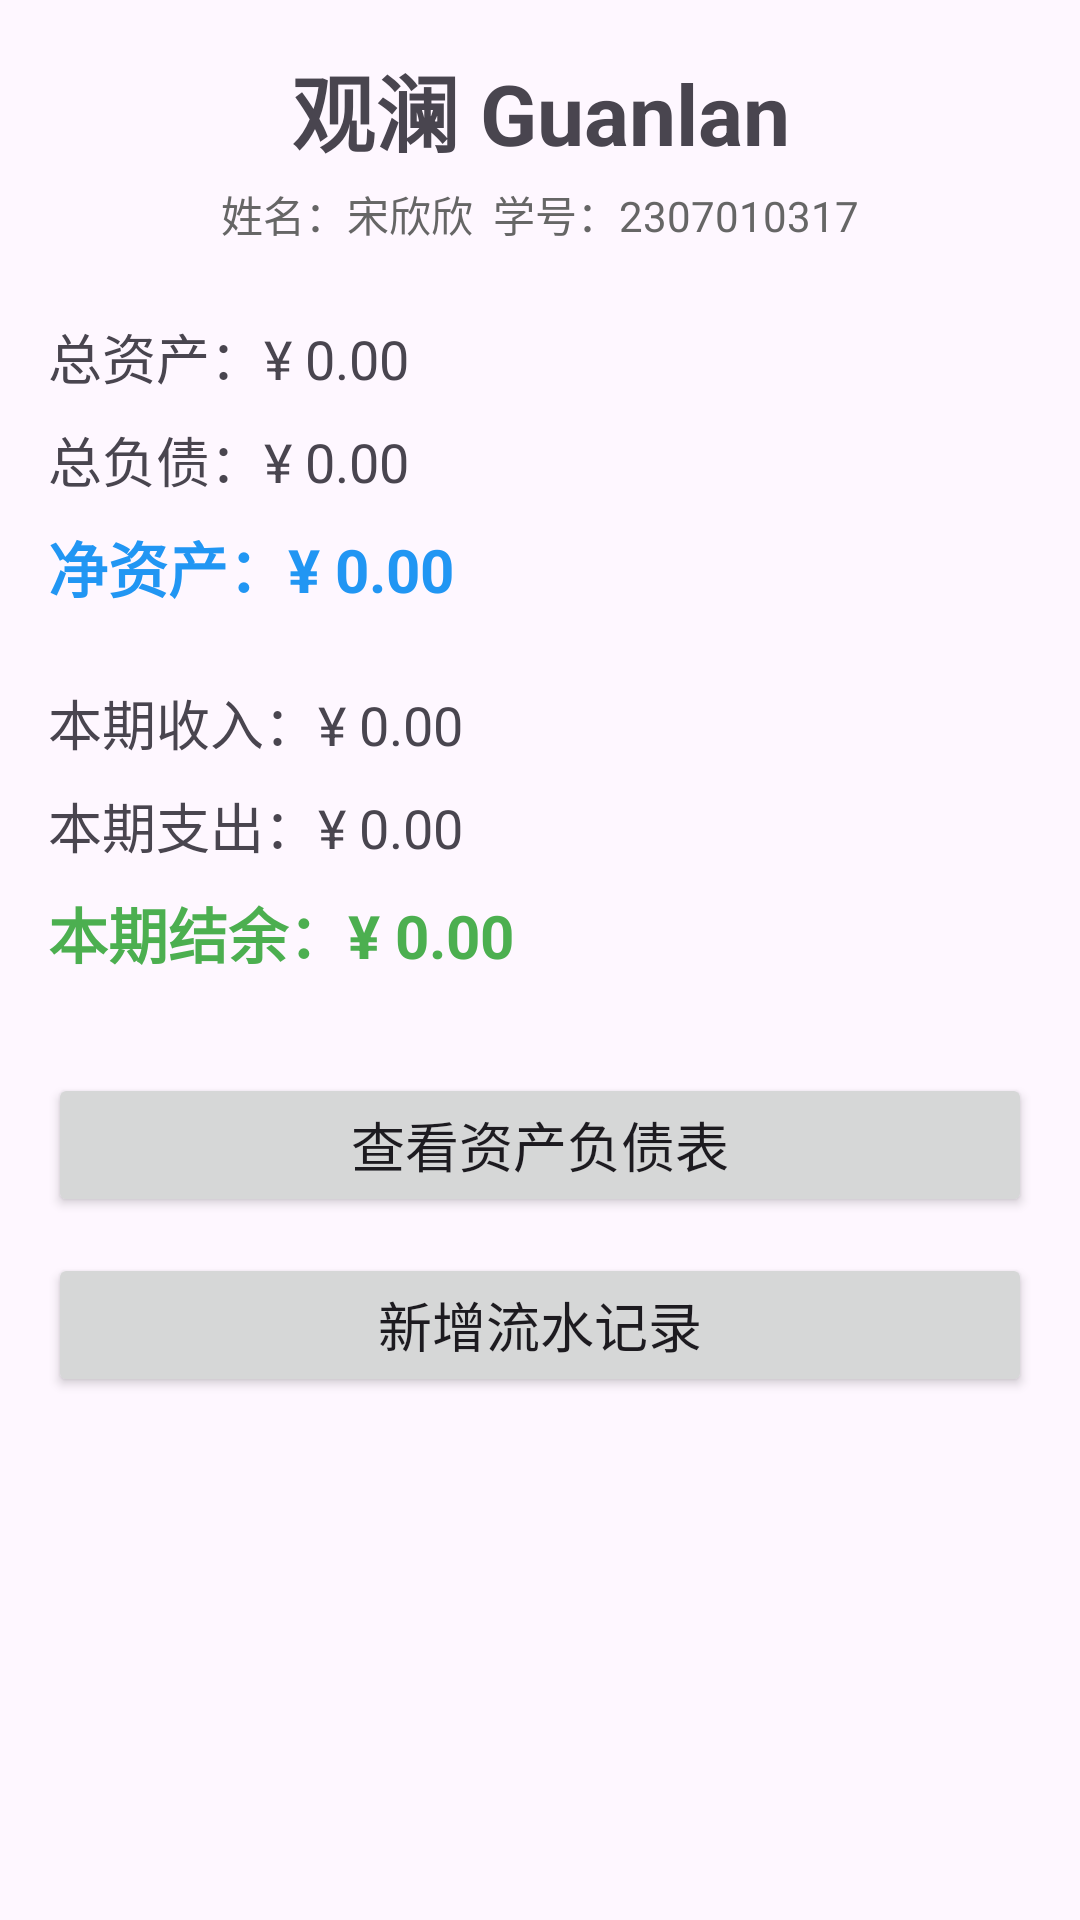

Here is an Android app screen rendered from its layout file. Give the layout XML and the strings, colors and styles it references.
<!-- AndroidManifest.xml: application theme Theme.GuanlanWealthOS -->
<!-- res/layout/activity_main.xml -->
<?xml version="1.0" encoding="utf-8"?>
<ScrollView xmlns:android="http://schemas.android.com/apk/res/android"
    android:layout_width="match_parent"
    android:layout_height="match_parent">

    <LinearLayout
        android:layout_width="match_parent"
        android:layout_height="wrap_content"
        android:orientation="vertical"
        android:padding="16dp">

        
        <TextView
            android:layout_width="match_parent"
            android:layout_height="wrap_content"
            android:text="观澜 Guanlan"
            android:textSize="28sp"
            android:textStyle="bold"
            android:gravity="center"
            android:layout_marginBottom="4dp"/>

        
        <TextView
            android:id="@+id/tv_student_info"
            android:layout_width="match_parent"
            android:layout_height="wrap_content"
            android:text="姓名：宋欣欣  学号：2307010317"
            android:textSize="14sp"
            android:gravity="center"
            android:textColor="#666666"
            android:layout_marginBottom="24dp"/>

        
        <TextView
            android:id="@+id/tv_total_assets"
            android:layout_width="match_parent"
            android:layout_height="wrap_content"
            android:text="总资产：¥ 0.00"
            android:textSize="18sp"
            android:layout_marginBottom="8dp"/>

        
        <TextView
            android:id="@+id/tv_total_liabilities"
            android:layout_width="match_parent"
            android:layout_height="wrap_content"
            android:text="总负债：¥ 0.00"
            android:textSize="18sp"
            android:layout_marginBottom="8dp"/>

        
        <TextView
            android:id="@+id/tv_net_worth"
            android:layout_width="match_parent"
            android:layout_height="wrap_content"
            android:text="净资产：¥ 0.00"
            android:textSize="20sp"
            android:textStyle="bold"
            android:textColor="#2196F3"
            android:layout_marginBottom="24dp"/>

        <TextView
            android:id="@+id/tv_total_income"
            android:layout_width="match_parent"
            android:layout_height="wrap_content"
            android:text="本期收入：¥ 0.00"
            android:textSize="18sp"
            android:layout_marginBottom="8dp"/>

        <TextView
            android:id="@+id/tv_total_expense"
            android:layout_width="match_parent"
            android:layout_height="wrap_content"
            android:text="本期支出：¥ 0.00"
            android:textSize="18sp"
            android:layout_marginBottom="8dp"/>

        <TextView
            android:id="@+id/tv_total_balance"
            android:layout_width="match_parent"
            android:layout_height="wrap_content"
            android:text="本期结余：¥ 0.00"
            android:textSize="20sp"
            android:textStyle="bold"
            android:textColor="#4CAF50"
            android:layout_marginBottom="32dp"/>

        
        <Button
            android:id="@+id/btn_balance_sheet"
            android:layout_width="match_parent"
            android:layout_height="wrap_content"
            android:text="查看资产负债表"
            android:textSize="18sp"
            android:layout_marginBottom="12dp"/>

        <Button
            android:id="@+id/btn_add_transaction"
            android:layout_width="match_parent"
            android:layout_height="wrap_content"
            android:text="新增流水记录"
            android:textSize="18sp"/>

    </LinearLayout>
</ScrollView>
<!-- resources referenced by this layout -->
<resources>
  <style name="Theme.GuanlanWealthOS" parent="Base.Theme.GuanlanWealthOS" />
  <style name="Base.Theme.GuanlanWealthOS" parent="Theme.Material3.DayNight.NoActionBar">
          
          
      </style>
</resources>
